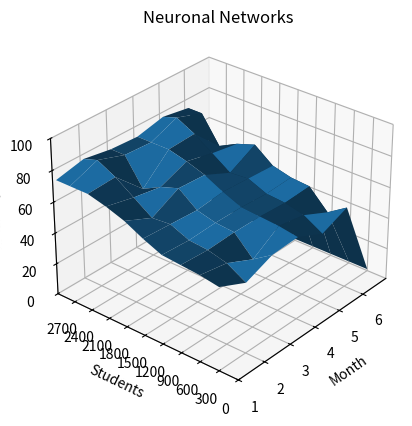

This figure's Python source:
from mpl_toolkits import mplot3d

import numpy as np
import matplotlib.pyplot as plt

x = np.array([list(range(1, 8)) for i in range(1, 11)])
y = np.array([[min(2938, 300*i) for j in range(1,8)] for i  in range(1, 11)])

# max: 82 - 2700
def plotNeuronalNetworks():
    fig = plt.figure(num=1, clear=True)
    ax = fig.add_subplot(1, 1, 1, projection='3d')

    ax.set_xlim([1, 7])
    ax.set_ylim([0, 3000])
    ax.set_zlim([0, 100])

    z = np.array([
        [53, 45, 52, 53, 45, 52, 1],
        [55, 52, 44, 55, 52, 44, 1],
        [56, 55, 56, 56, 55, 56, 1],
        [57, 56, 57, 57, 56, 57, 1],
        [62, 61, 60, 62, 61, 60, 1],
        [68, 60, 69, 68, 60, 69, 1],
        [72, 68, 65, 72, 68, 65, 1],
        [75, 76, 59, 75, 76, 59, 1],
        [75, 82, 76, 75, 82, 76, 1],
        [75, 79, 76, 75, 79, 76, 1]
    ])

    ax.view_init(elev=30, azim=220)

    plt.xticks([i for i in range(1, 7)])
    plt.yticks([i for i in range(0, 3000, 300)])

    ax.plot_surface(x, y, z)
    ax.set(xlabel='Month', ylabel='Students', zlabel='Accuracy', title='Neuronal Networks')
    plt.show()


# max: 82 - 2400
def plotNaiveBayes():
    fig = plt.figure(num=1, clear=True)
    ax = fig.add_subplot(1, 1, 1, projection='3d')

    ax.set_xlim([1, 3])
    ax.set_ylim([0, 3000])
    ax.set_zlim([0, 100])

    z = np.array([
        [53, 45, 52, 53, 45, 52, 1],
        [55, 52, 44, 55, 52, 44, 1],
        [56, 55, 56, 56, 55, 56, 1],
        [57, 56, 57, 57, 56, 57, 1],
        [62, 61, 60, 62, 61, 60, 1],
        [68, 60, 69, 68, 60, 69, 1],
        [72, 68, 65, 72, 68, 65, 1],
        [75, 76, 59, 75, 76, 59, 1],
        [75, 82, 76, 75, 82, 76, 1],
        [75, 79, 76, 75, 79, 76, 1]
    ])

    ax.view_init(elev=30, azim=220)

    plt.xticks([i for i in range(1, 4)])
    plt.yticks([i for i in range(0, 3000, 300)])

    ax.plot_surface(x, y, z)
    ax.set(xlabel='Month', ylabel='Students', zlabel='Accuracy', title='Naïve Bayes')
    plt.show()


# max: 86 - 2700
def plotAdaptativeBoosting():
    fig = plt.figure(num=1, clear=True)
    ax = fig.add_subplot(1, 1, 1, projection='3d')

    ax.set_xlim([1, 3])
    ax.set_ylim([0, 3000])
    ax.set_zlim([0, 100])

    z = np.array([
        [53, 45, 52, 53, 45, 52, 1],
        [55, 52, 44, 55, 52, 44, 1],
        [56, 55, 56, 56, 55, 56, 1],
        [57, 56, 57, 57, 56, 57, 1],
        [62, 61, 60, 62, 61, 60, 1],
        [68, 60, 69, 68, 60, 69, 1],
        [72, 68, 65, 72, 68, 65, 1],
        [75, 76, 59, 75, 76, 59, 1],
        [75, 82, 76, 75, 82, 76, 1],
        [75, 79, 76, 75, 79, 76, 1]
    ])

    ax.view_init(elev=30, azim=220)

    plt.xticks([i for i in range(1, 4)])
    plt.yticks([i for i in range(0, 3000, 300)])

    ax.plot_surface(x, y, z)
    ax.set(xlabel='Month', ylabel='Students', zlabel='Accuracy', title='Adaptative Boosting')
    plt.show()


# max: 80 - 2900
def plotRandomForest():
    fig = plt.figure(num=1, clear=True)
    ax = fig.add_subplot(1, 1, 1, projection='3d')

    ax.set_xlim([1, 3])
    ax.set_ylim([0, 3000])
    ax.set_zlim([0, 100])

    z = np.array([
        [53, 45, 52, 53, 45, 52, 1],
        [55, 52, 44, 55, 52, 44, 1],
        [56, 55, 56, 56, 55, 56, 1],
        [57, 56, 57, 57, 56, 57, 1],
        [62, 61, 60, 62, 61, 60, 1],
        [68, 60, 69, 68, 60, 69, 1],
        [72, 68, 65, 72, 68, 65, 1],
        [75, 76, 59, 75, 76, 59, 1],
        [75, 82, 76, 75, 82, 76, 1],
        [75, 79, 76, 75, 79, 76, 1]
    ])

    ax.view_init(elev=30, azim=220)

    plt.xticks([i for i in range(1, 4)])
    plt.yticks([i for i in range(0, 3000, 300)])

    ax.plot_surface(x, y, z)
    ax.set(xlabel='Month', ylabel='Students', zlabel='Accuracy', title='Random Forest')
    plt.show()


# max: 84 - 2700
def plotDecisionTree():
    fig = plt.figure(num=1, clear=True)
    ax = fig.add_subplot(1, 1, 1, projection='3d')

    ax.set_xlim([1, 3])
    ax.set_ylim([0, 3000])
    ax.set_zlim([0, 100])

    z = np.array([
        [53, 45, 52, 53, 45, 52, 1],
        [55, 52, 44, 55, 52, 44, 1],
        [56, 55, 56, 56, 55, 56, 1],
        [57, 56, 57, 57, 56, 57, 1],
        [62, 61, 60, 62, 61, 60, 1],
        [68, 60, 69, 68, 60, 69, 1],
        [72, 68, 65, 72, 68, 65, 1],
        [75, 76, 59, 75, 76, 59, 1],
        [75, 82, 76, 75, 82, 76, 1],
        [75, 79, 76, 75, 79, 76, 1]
    ])

    ax.view_init(elev=30, azim=220)

    plt.xticks([i for i in range(1, 4)])
    plt.yticks([i for i in range(0, 3000, 300)])

    ax.plot_surface(x, y, z)
    ax.set(xlabel='Month', ylabel='Students', zlabel='Accuracy', title='Decision Tree')
    plt.show()


plotNeuronalNetworks()
# plotNaiveBayes()
# plotAdaptativeBoosting()
# plotRandomForest()
# plotDecisionTree()
